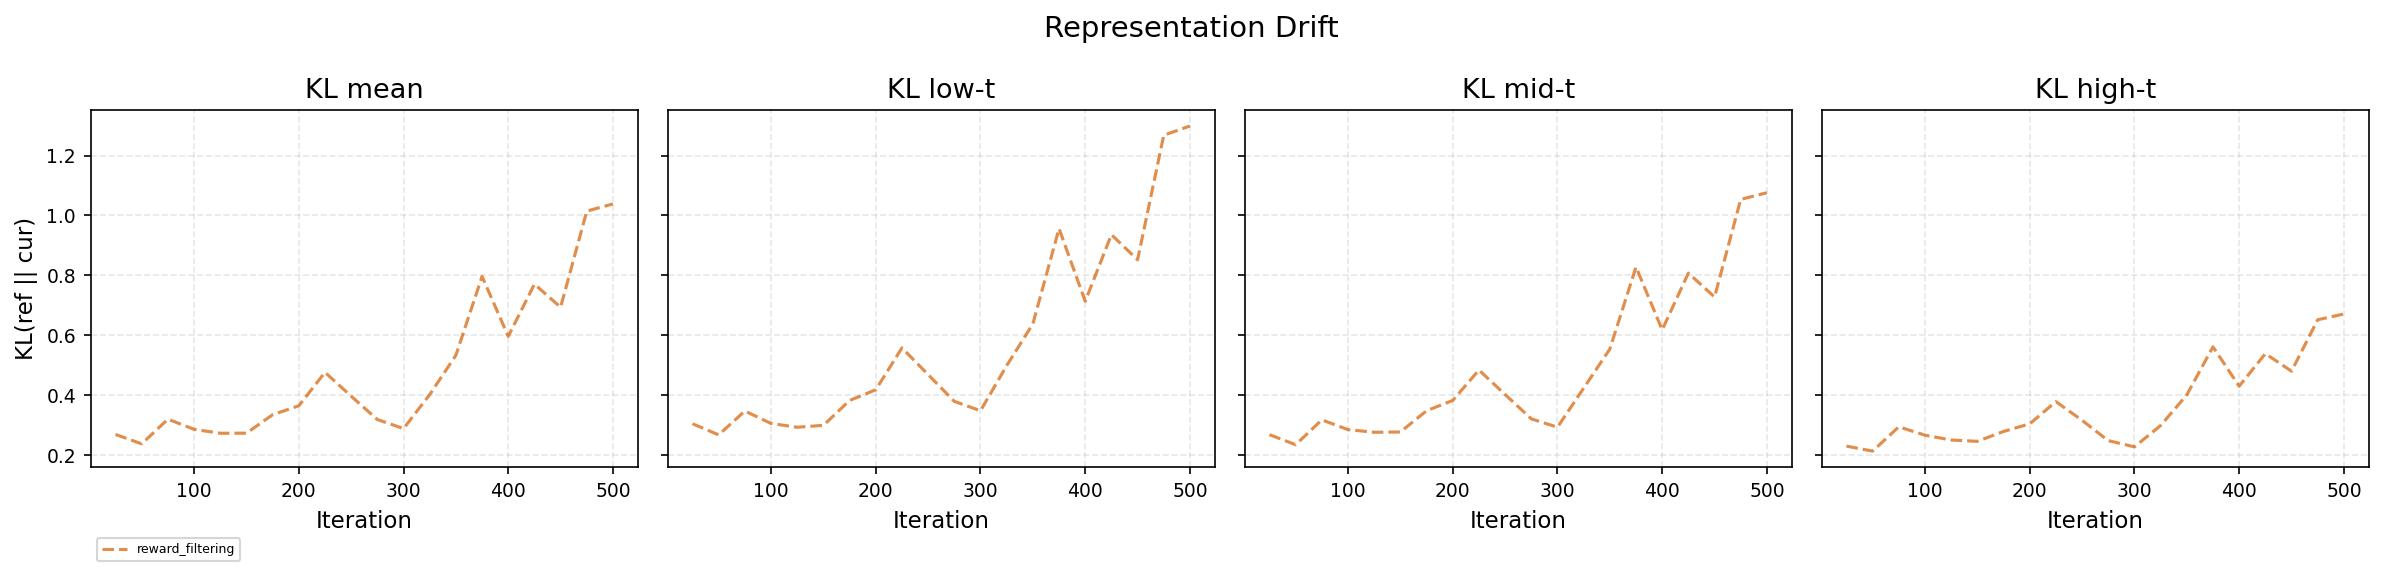

The data file committed next to this chart (first rows):
Method, KL_mean, KL_low_t, KL_mid_t, KL_high_t
reward_filtering, 1.094, 1.369, 1.127, 0.7163
